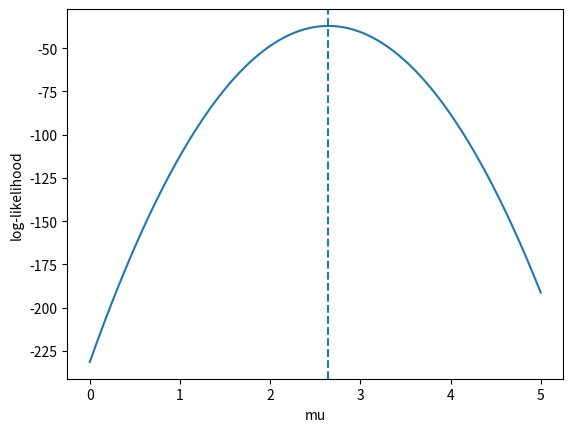

Python code for this plot:
import numpy as np, matplotlib.pyplot as plt
rng=np.random.default_rng(0)
x=rng.normal(2.5,1.2,80)
mu_grid=np.linspace(0,5,500)
sigma=1.2
logL=np.array([-0.5*np.sum((x-mu)**2/sigma**2) for mu in mu_grid])
mle=mu_grid[np.argmax(logL)]
print("sample mean",x.mean(),"grid MLE",mle)
plt.plot(mu_grid,logL); plt.axvline(x.mean(),ls="--"); plt.xlabel("mu"); plt.ylabel("log-likelihood"); plt.show()

for n in [10,30,100,1000]:
    means=[rng.normal(0,1,n).mean() for _ in range(5000)]
    print(n,np.std(means),"theory",1/np.sqrt(n))
